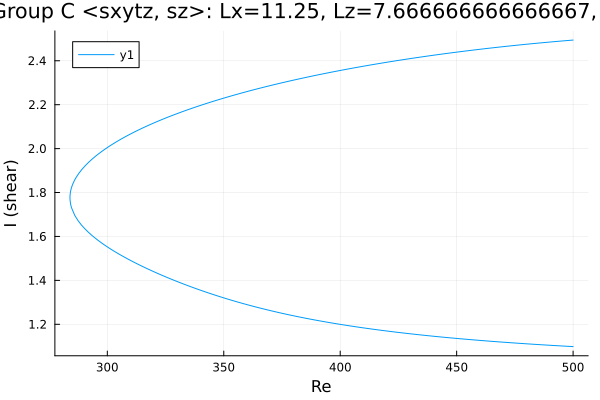

The file beside this chart, header and first rows:
Re, shear
500.0, 2.494
498.7, 2.493
497.3, 2.492
495.9, 2.491
494.5, 2.489
493.1, 2.488
491.7, 2.487
490.2, 2.485
488.8, 2.484
487.4, 2.483
486, 2.481
484.6, 2.48
483.2, 2.478
481.8, 2.477
480.3, 2.476
478.9, 2.474
477.5, 2.473
476.1, 2.471
474.7, 2.47
473.3, 2.468
471.9, 2.466
470.4, 2.465
469, 2.463
467.6, 2.461
466.2, 2.46
464.8, 2.458
463.4, 2.456
462, 2.455
460.5, 2.453
459.1, 2.451
457.7, 2.449
456.3, 2.448
454.9, 2.446
453.5, 2.444
452.1, 2.442
450.6, 2.44
449.2, 2.438
447.8, 2.436
446.4, 2.434
445, 2.432
443.6, 2.43
442.2, 2.428
440.7, 2.426
439.3, 2.424
437.9, 2.422
436.5, 2.42
435.1, 2.418
433.7, 2.416
432.3, 2.413
430.8, 2.411
429.4, 2.409
428, 2.407
426.6, 2.404
425.2, 2.402
423.8, 2.4
422.4, 2.397
420.9, 2.395
419.5, 2.392
418.1, 2.39
416.7, 2.387
... 315 more rows
